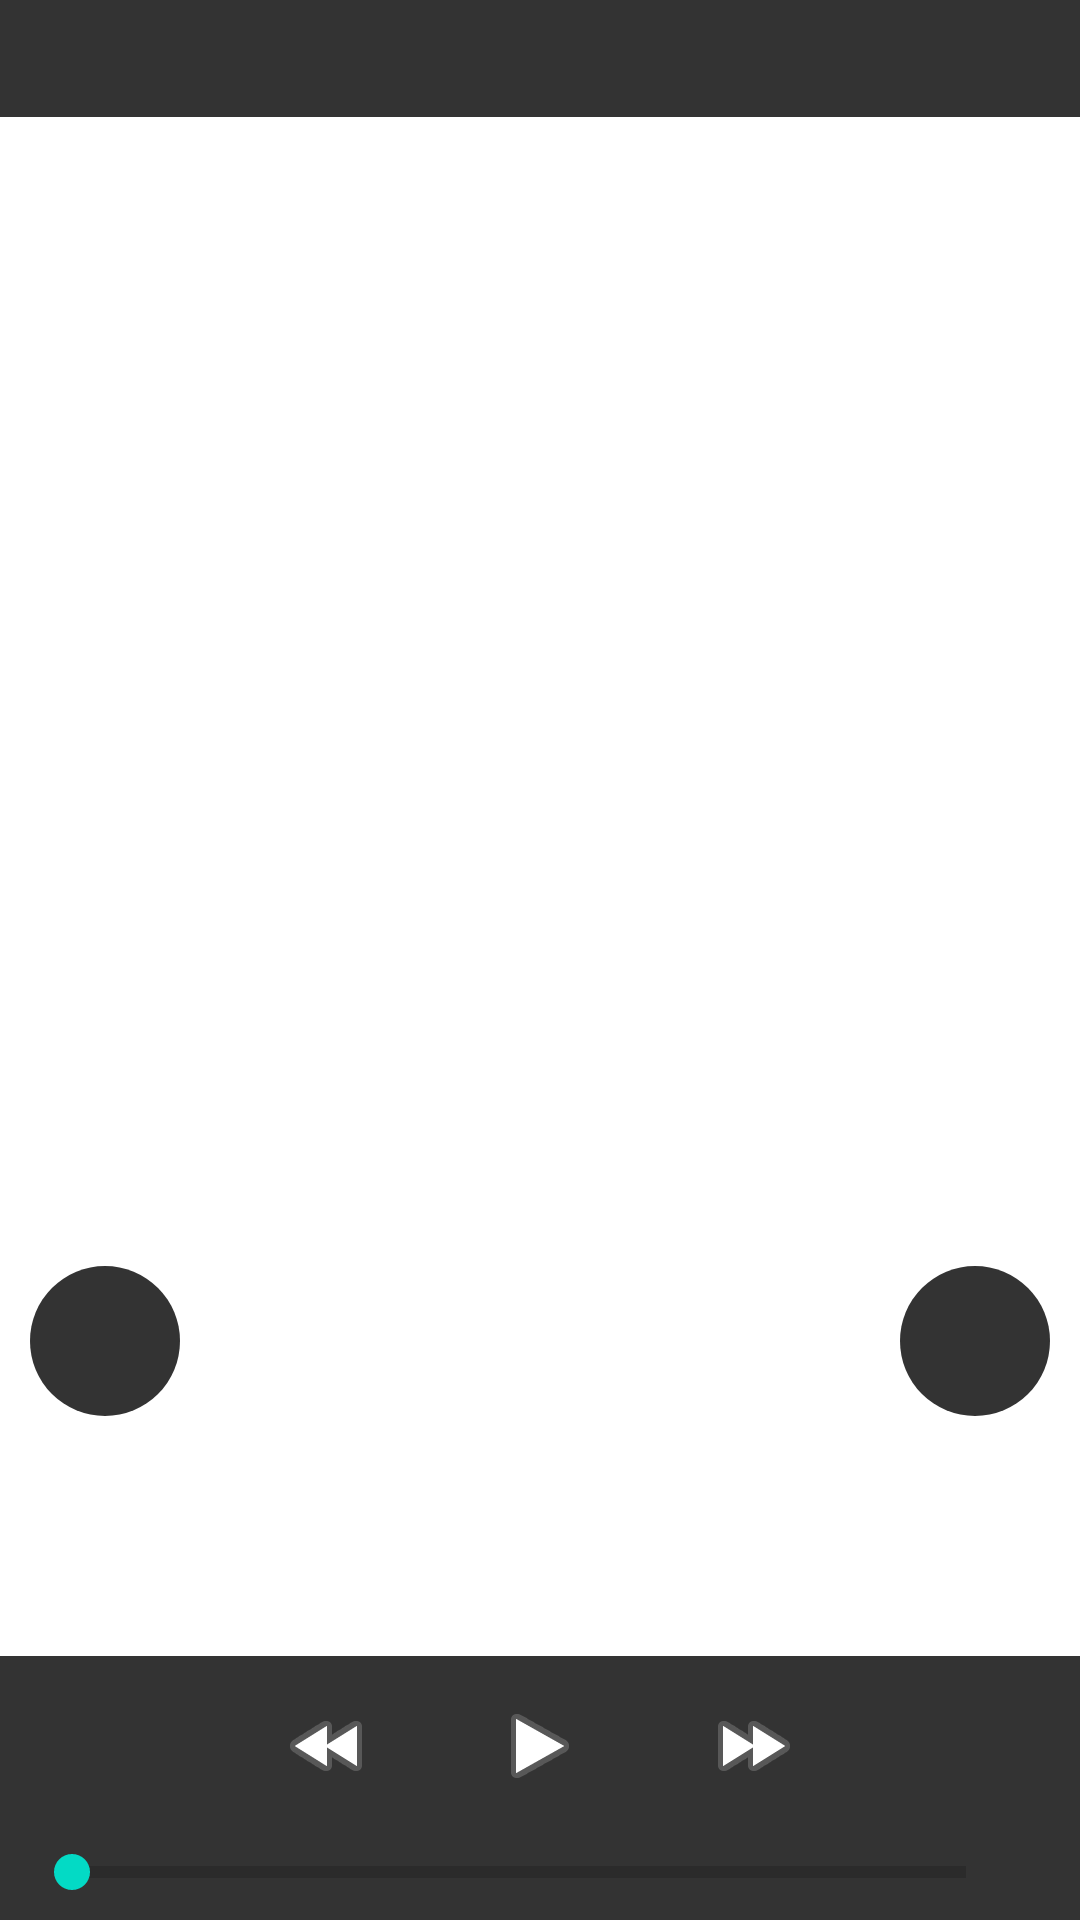

Android layout source for this screen:
<!-- AndroidManifest.xml: application theme AppTheme -->
<!-- res/layout/media_controller.xml -->
<?xml version="1.0" encoding="utf-8"?>
<RelativeLayout xmlns:android="http://schemas.android.com/apk/res/android"
    android:layout_width="match_parent"
    android:layout_height="wrap_content">

    <LinearLayout
        android:background="#CC000000"
        android:id="@+id/layout_seekbar"
        android:layout_width="match_parent"
        android:layout_height="wrap_content"
        android:layout_alignParentBottom="true"
        android:orientation="horizontal">

        <TextView android:id="@+id/time_current"
            android:textSize="14sp"
            android:textStyle="bold"
            android:paddingTop="4dip"
            android:paddingLeft="4dip"
            android:layout_gravity="center_horizontal"
            android:layout_width="wrap_content"
            android:layout_height="wrap_content"
            android:paddingRight="4dip"
            android:textColor="@android:color/white"/>

        <SeekBar
            android:id="@+id/mediacontroller_progress"
            style="?android:attr/progressBarStyleHorizontal"
            android:layout_width="0dip"
            android:layout_weight="1"
            android:layout_height="32dip" />

        <TextView android:id="@+id/time"
            android:textSize="14sp"
            android:textStyle="bold"
            android:paddingTop="4dip"
            android:paddingRight="4dip"
            android:layout_gravity="center_horizontal"
            android:layout_width="wrap_content"
            android:layout_height="wrap_content"
            android:paddingLeft="4dip"
            android:textColor="@android:color/white"/>

        <ImageButton android:id="@+id/fullscreen"
            android:layout_marginTop="-7dp"
            android:paddingTop="4dip"
            android:paddingBottom="4dip"
            android:paddingLeft="10dip"
            android:paddingRight="4dip"
            android:layout_gravity="top"
            android:layout_width="wrap_content"
            android:layout_height="wrap_content"
            android:background="@android:color/transparent"
            />

    </LinearLayout>

    <LinearLayout
        android:id="@+id/layout_media_player"
        android:background="#CC000000"
        android:layout_width="match_parent"
        android:layout_height="wrap_content"
        android:gravity="center"
        android:layout_above="@+id/layout_seekbar"
        android:paddingTop="4dip"
        android:orientation="horizontal">


        <ImageButton android:id="@+id/rew"
            style="@android:style/MediaButton.Rew"
            />

        <ImageButton android:id="@+id/pause"
            style="@android:style/MediaButton.Play"
            />

        <ImageButton android:id="@+id/ffwd"
            style="@android:style/MediaButton.Ffwd"
            />



    </LinearLayout>


    <ImageView
        android:id="@+id/thumbnail_2"
        android:layout_width="50dp"
        android:layout_height="50dp"
        android:layout_above="@+id/layout_media_player"
        android:layout_alignParentRight="true"
        android:layout_margin="10dp"
        android:scaleType="centerCrop"/>

    <ImageView
        android:id="@+id/thumbnail_1"
        android:layout_width="50dp"
        android:layout_height="50dp"
        android:layout_above="@+id/layout_media_player"
        android:layout_toLeftOf="@+id/thumbnail_2"
        android:layout_margin="10dp"
        android:scaleType="centerCrop"/>

    <ImageButton
        android:id="@+id/btn_back"
        android:layout_width="wrap_content"
        android:layout_height="wrap_content"
        android:layout_alignParentLeft="true"
        android:layout_above="@+id/thumbnail_1"
        android:layout_margin="10dp"
        android:background="@drawable/button_circle_black_transparent"
        android:src="@drawable/ic_arrow_back_white"/>

    <ImageButton
        android:id="@+id/btn_next"
        android:layout_width="wrap_content"
        android:layout_height="wrap_content"
        android:layout_alignParentRight="true"
        android:layout_above="@+id/thumbnail_1"
        android:layout_margin="10dp"
        android:background="@drawable/button_circle_black_transparent"
        android:src="@drawable/ic_arrow_forward_white"/>

    <TextView
        android:id="@+id/title_video_controller"
        android:layout_width="match_parent"
        android:layout_height="wrap_content"
        android:background="#CC000000"
        android:textSize="14sp"
        android:layout_alignParentTop="true"
        android:padding="10dp"
        android:textColor="@android:color/white"/>


</RelativeLayout>
<!-- resources referenced by this layout -->
<resources>
  <!-- drawable button_circle_black_transparent (drawable) -->
  <?xml version="1.0" encoding="utf-8"?>
  <shape xmlns:android="http://schemas.android.com/apk/res/android">
  
      
      
      
      
  
      <corners
          android:radius="50dp"
          />
      <solid
          android:color="#CC000000"
          />
      <size
          android:width="50dp"
          android:height="50dp"
          />
  
  </shape>
</resources>
